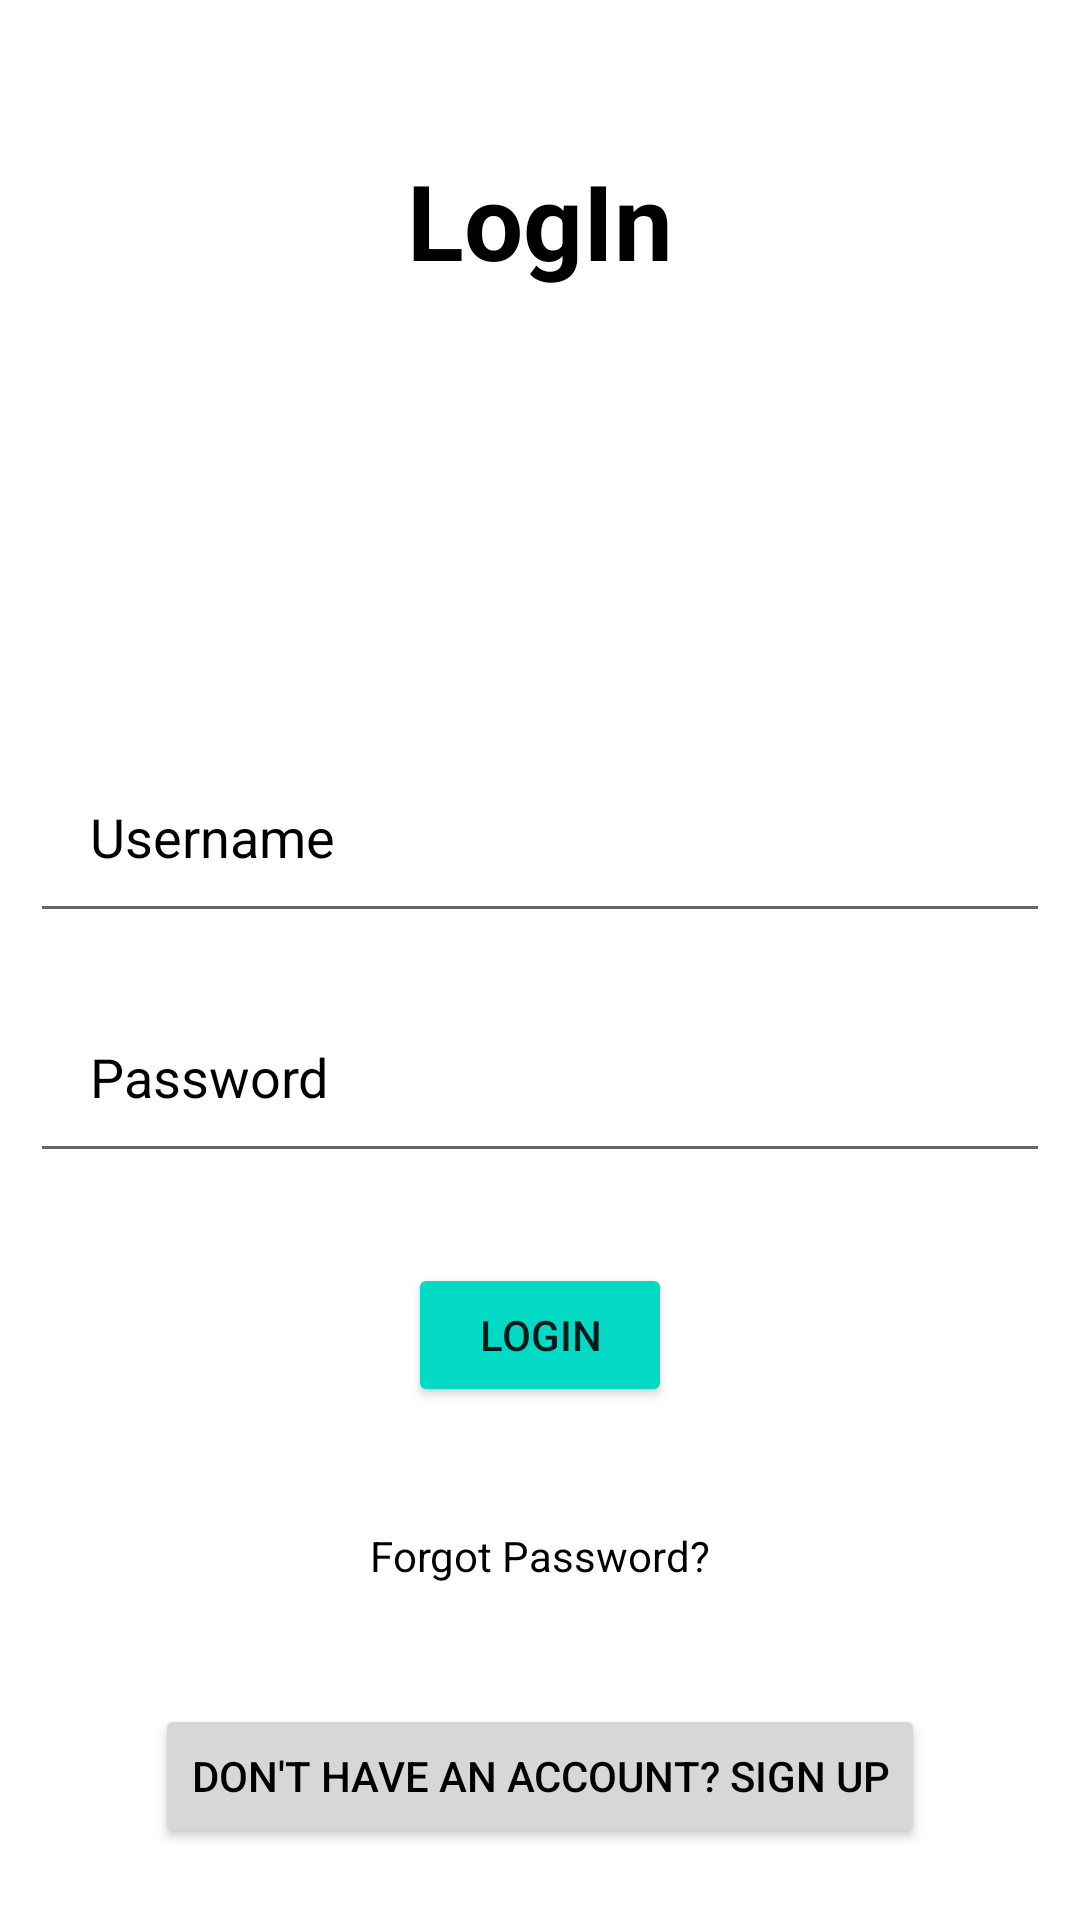

Android layout source for this screen:
<!-- AndroidManifest.xml: application theme Theme.TreeApp -->
<!-- res/layout/activity_main.xml -->
<?xml version="1.0" encoding="utf-8"?>
<RelativeLayout xmlns:android="http://schemas.android.com/apk/res/android"
    xmlns:app="http://schemas.android.com/apk/res-auto"
    xmlns:tools="http://schemas.android.com/tools"
    android:layout_width="match_parent"
    android:layout_height="match_parent"
    tools:context=".LoginPage">

    <TextView
        android:id="@+id/Login"
        android:layout_width="match_parent"
        android:layout_height="wrap_content"
        android:layout_margin="50dp"
        android:layout_marginStart="50dp"
        android:layout_marginTop="50dp"
        android:layout_marginEnd="50dp"
        android:layout_marginBottom="50dp"
        android:gravity="center"
        android:text="LogIn"
        android:textColor="@color/black"
        android:textSize="35dp"
        android:textStyle="bold" />

    <EditText
        android:id="@+id/username"
        android:layout_width="match_parent"
        android:layout_height="wrap_content"
        android:layout_below="@id/Login"
        android:layout_marginStart="10dp"
        android:layout_marginTop="100dp"
        android:layout_marginEnd="10dp"
        android:layout_marginBottom="10dp"
        android:hint="Username"
        android:padding="20dp"
        android:textColor="@color/black"
        android:textColorHint="@color/black" />

    <EditText
        android:id="@+id/password"
        android:layout_width="match_parent"
        android:layout_height="wrap_content"
        android:layout_below="@id/Login"
        android:layout_marginStart="10dp"
        android:layout_marginTop="180dp"
        android:layout_marginEnd="10dp"
        android:layout_marginBottom="10dp"
        android:hint="Password"
        android:padding="20dp"
        android:textColor="@color/black"
        android:textColorHint="@color/black" />

    <Button
        android:id="@+id/loginbtn"
        android:layout_width="wrap_content"
        android:layout_height="wrap_content"
        android:layout_below="@id/password"
        android:layout_centerHorizontal="true"
        android:layout_marginStart="20dp"
        android:layout_marginTop="20dp"
        android:layout_marginEnd="20dp"
        android:layout_marginBottom="20dp"
        android:backgroundTint="@color/design_default_color_secondary"
        android:text="LOGIN" />

    <TextView
        android:id="@+id/forgetpass"
        android:layout_width="wrap_content"
        android:layout_height="wrap_content"
        android:layout_below="@id/loginbtn"
        android:layout_centerHorizontal="true"
        android:layout_margin="20dp"
        android:text="Forgot Password?"
        android:textColor="@color/black" />

    <Button
        android:id="@+id/registernow"
        android:layout_width="wrap_content"
        android:layout_height="wrap_content"
        android:layout_below="@id/forgetpass"
        android:layout_centerHorizontal="true"
        android:layout_marginStart="20dp"
        android:layout_marginTop="20dp"
        android:layout_marginEnd="20dp"
        android:layout_marginBottom="20dp"
        android:text="Don't have an account? Sign Up"
        android:textColor="@color/black" />



</RelativeLayout>
<!-- resources referenced by this layout -->
<resources>
  <style name="Theme.TreeApp" parent="Theme.MaterialComponents.DayNight.NoActionBar">
          
          <item name="colorPrimary">@color/purple_500</item>
          <item name="colorPrimaryVariant">@color/purple_700</item>
          <item name="colorOnPrimary">@color/white</item>
          
          <item name="colorSecondary">@color/teal_200</item>
          <item name="colorSecondaryVariant">@color/teal_700</item>
          <item name="colorOnSecondary">@color/black</item>
          
          <item name="android:statusBarColor" tools:targetApi="l">?attr/colorPrimaryVariant</item>
          
      </style>
  <!-- not gathered from this repository: default colours our renderer supplied (Android Studio template values) -->
  <color name="purple_500">#FF6200EE</color>
  <color name="purple_700">#FF3700B3</color>
  <color name="teal_200">#FF03DAC5</color>
  <color name="teal_700">#FF018786</color>
  <color name="black">#FF000000</color>
  <color name="white">#FFFFFFFF</color>
</resources>
